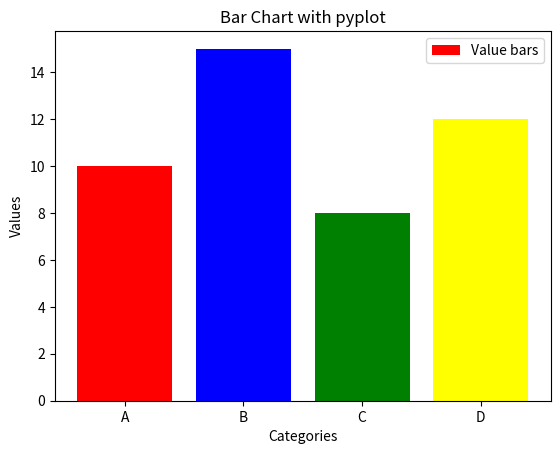

Here is the Python script that generated this plot:
import matplotlib.pyplot as plt

labels = ["A", "B", "C", "D"]
values = [10, 15, 8, 12]

# Create a bar chart
plt.bar(labels, values, color=["red", "blue", "green", "yellow"], label="Value bars")

# Add labels and title
plt.xlabel("Categories")
plt.ylabel("Values")
plt.title("Bar Chart with pyplot")
plt.legend()

# Display the plot
plt.show()
